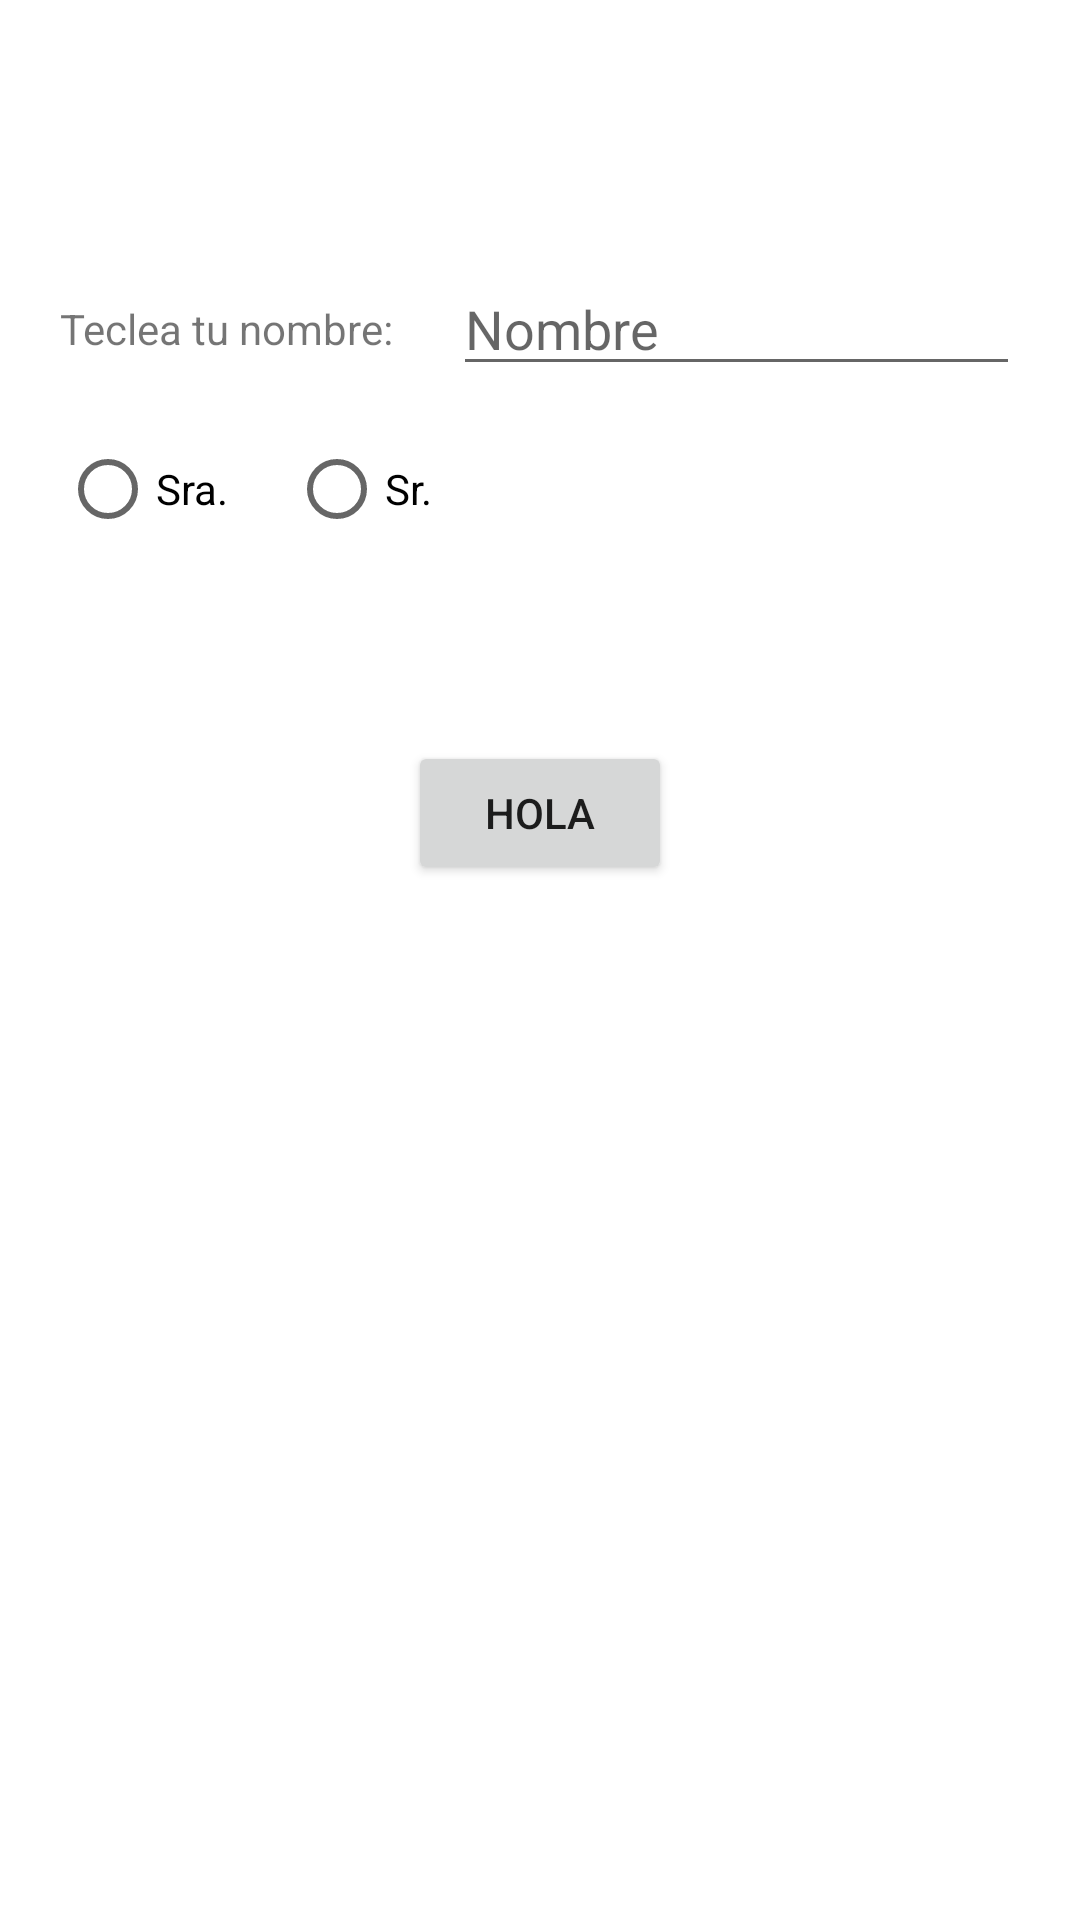

Here is an Android app screen rendered from its layout file. Give the layout XML and the strings, colors and styles it references.
<!-- AndroidManifest.xml: application theme Theme.Vidal_David_P1_UI -->
<!-- res/layout/activity_ej4.xml -->
<?xml version="1.0" encoding="utf-8"?>
<androidx.constraintlayout.widget.ConstraintLayout xmlns:android="http://schemas.android.com/apk/res/android"
    xmlns:app="http://schemas.android.com/apk/res-auto"
    xmlns:tools="http://schemas.android.com/tools"
    android:layout_width="match_parent"
    android:layout_height="match_parent"
    tools:context=".Ej4Activity">
    <TextView
        android:id="@+id/textView11"
        android:layout_width="wrap_content"
        android:layout_height="wrap_content"
        android:layout_marginStart="@dimen/normal"
        android:layout_marginTop="100dp"
        android:text="@string/teclea_tu_nombre"
        app:layout_constraintHorizontal_chainStyle="packed"
        app:layout_constraintStart_toStartOf="parent"
        app:layout_constraintTop_toTopOf="parent" />

    <EditText
        android:id="@+id/valor2"
        android:layout_width="0dp"
        android:layout_height="wrap_content"
        android:layout_marginStart="@dimen/normal"
        android:layout_marginEnd="@dimen/normal"
        android:ems="10"
        android:hint="@string/nombre"
        android:inputType="textPersonName"
        app:layout_constraintBottom_toBottomOf="@+id/textView11"
        app:layout_constraintEnd_toEndOf="parent"
        app:layout_constraintStart_toEndOf="@+id/textView11"
        app:layout_constraintTop_toTopOf="@+id/textView11"
        app:layout_constraintVertical_bias="0.576" />

    <androidx.constraintlayout.widget.ConstraintLayout
        android:id="@+id/constraintLayout"
        android:layout_width="match_parent"
        android:layout_height="wrap_content"
        android:layout_marginTop="@dimen/normal"
        app:layout_constraintTop_toBottomOf="@+id/textView11"
        tools:layout_editor_absoluteX="0dp">

        <RadioGroup
            android:id="@+id/radioGroup3"
            android:layout_width="wrap_content"
            android:layout_height="wrap_content"
            android:layout_marginStart="@dimen/normal"
            android:orientation="horizontal"
            app:layout_constraintBottom_toBottomOf="parent"
            app:layout_constraintStart_toStartOf="parent"
            app:layout_constraintTop_toTopOf="parent">

            <RadioButton
                android:id="@+id/radioButton2"
                android:layout_width="wrap_content"
                android:layout_height="wrap_content"
                android:layout_weight="1"
                android:text="@string/sra" />

            <RadioButton
                android:id="@+id/radioButton"
                android:layout_width="wrap_content"
                android:layout_height="wrap_content"
                android:layout_marginStart="@dimen/normal"
                android:layout_weight="1"
                android:text="@string/sr" />

        </RadioGroup>
    </androidx.constraintlayout.widget.ConstraintLayout>


    <Button
        android:id="@+id/button41"
        android:layout_width="wrap_content"
        android:layout_height="wrap_content"
        android:layout_marginTop="@dimen/mancha"
        android:text="@string/hola"
        app:layout_constraintEnd_toEndOf="parent"
        app:layout_constraintStart_toStartOf="parent"
        app:layout_constraintTop_toBottomOf="@+id/constraintLayout"
        app:layout_constraintVertical_chainStyle="packed" />


</androidx.constraintlayout.widget.ConstraintLayout>
<!-- resources referenced by this layout -->
<resources>
  <dimen name="mancha">60dp</dimen>
  <dimen name="normal">20dp</dimen>
  <string name="hola">Hola</string>
  <string name="nombre">Nombre</string>
  <string name="sr">Sr.</string>
  <string name="sra">Sra.</string>
  <string name="teclea_tu_nombre">Teclea tu nombre:</string>
  <style name="Theme.Vidal_David_P1_UI" parent="Theme.MaterialComponents.DayNight.DarkActionBar">
          
          <item name="colorPrimary">@color/purple_500</item>
          <item name="colorPrimaryVariant">@color/purple_700</item>
          <item name="colorOnPrimary">@color/white</item>
          
          <item name="colorSecondary">@color/teal_200</item>
          <item name="colorSecondaryVariant">@color/teal_700</item>
          <item name="colorOnSecondary">@color/black</item>
          
          <item name="android:statusBarColor" tools:targetApi="l">?attr/colorPrimaryVariant</item>
          
      </style>
  <color name="purple_500">#FF6200EE</color>
  <color name="purple_700">#FF3700B3</color>
  <color name="white">#FFFFFFFF</color>
  <color name="teal_200">#FF03DAC5</color>
  <color name="teal_700">#FF018786</color>
  <color name="black">#FF000000</color>
</resources>
